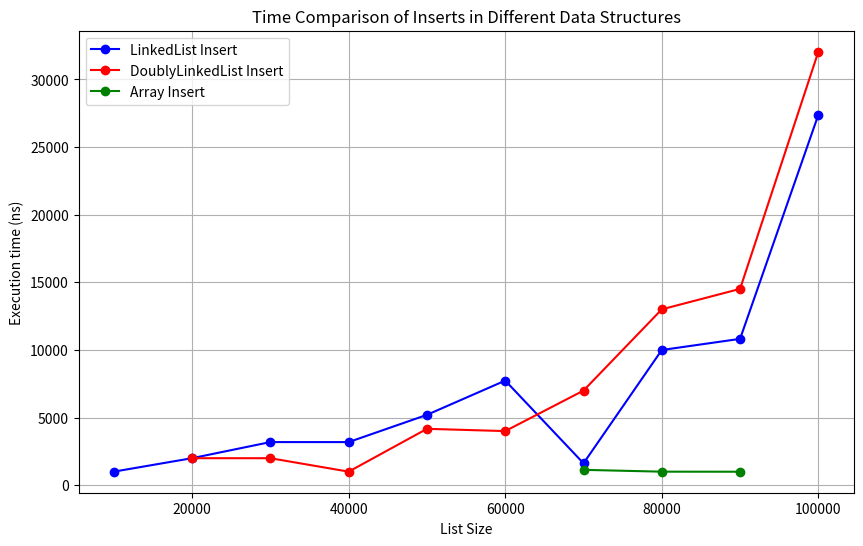
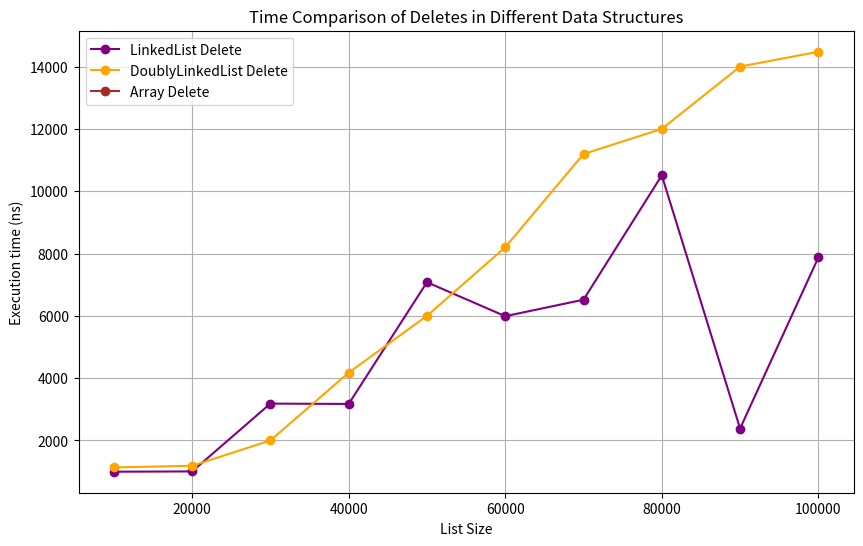
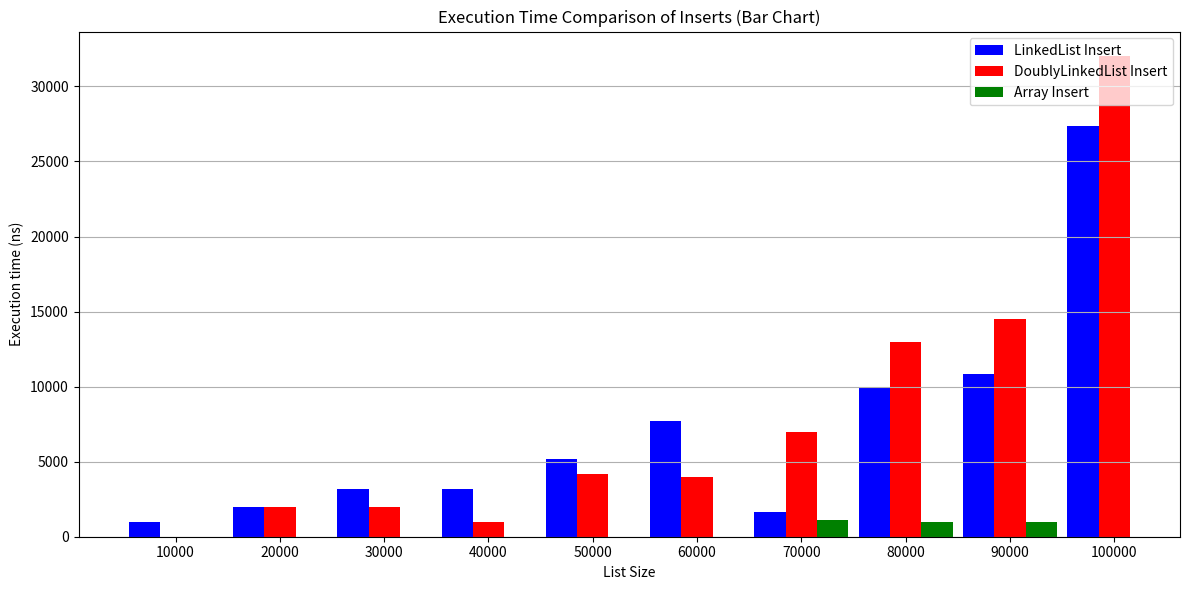
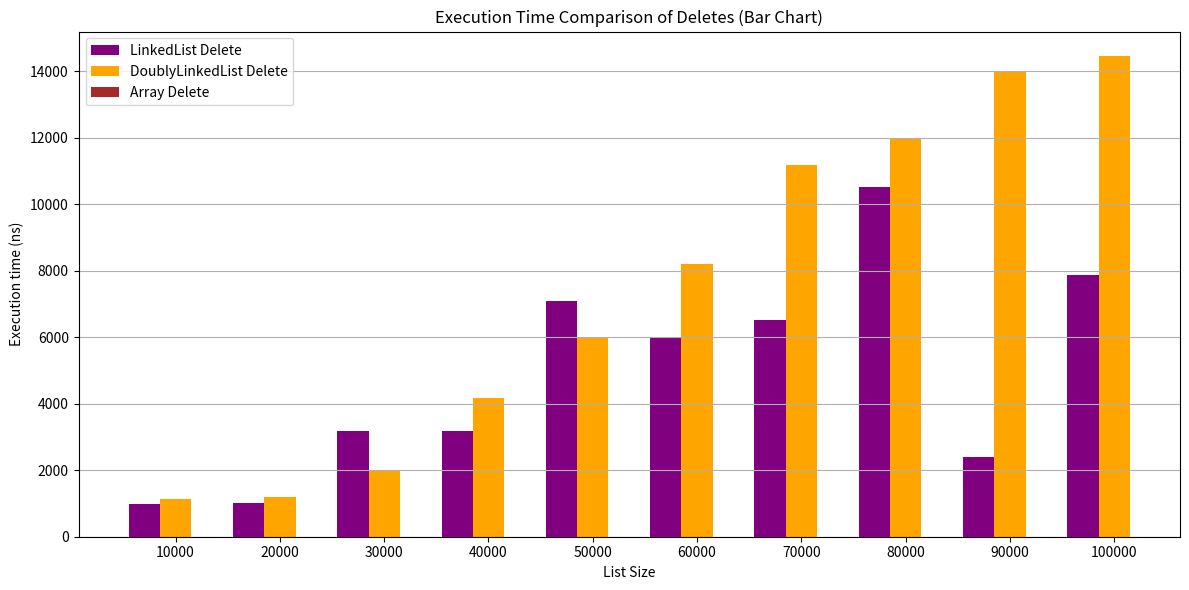

Python code for these plots, in order:
# List/plot.py
import matplotlib.pyplot as plt
import numpy as np

# Datos proporcionados
tables = [
    [10000, 1003, 0, 0, 998, 1136, 0],
    [20000, 2000, 1998, 0, 1008, 1188, 0],
    [30000, 3190, 1997, 0, 3184, 2002, 0],
    [40000, 3189, 1003, 0, 3173, 4176, 0],
    [50000, 5204, 4170, 0, 7079, 6001, 0],
    [60000, 7736, 4002, 0, 5989, 8201, 0],
    [70000, 1621, 6998, 1137, 6518, 11194, 0],
    [80000, 9998, 13005, 1002, 10509, 11999, 0],
    [90000, 10822, 14517, 998, 2384, 13999, 0],
    [100000, 27391, 32053, 0, 7874, 14476, 0]
]

tables2 = [
    [10000, 1036, 998, 0, 0, 998, 0],
    [30000, 1006, 1199, 0, 1999, 1001, 0],
    [50000, 13108, 5000, 1507, 8008, 3003, 0],
    [70000, 9995, 3999, 0, 8000, 6000, 0],
    [90000, 11637, 5237, 1020, 6999, 8509, 0]
]

# Extraer tamaños y tiempos
sizes = [row[0] for row in tables]
LinkedList_insert_times = [row[1] for row in tables]
DoublyLinkedList_insert_times = [row[2] for row in tables]
Array_insert_times = [row[3] for row in tables]
LinkedList_delete_times = [row[4] for row in tables]
DoublyLinkedList_delete_times = [row[5] for row in tables]
Array_delete_times = [row[6] for row in tables]

# Imprimir tabla
print("Size | Insert LL | Insert DLL | Insert Array | Delete LL | Delete DLL | Delete Array")
for row in tables:
    print(row)

# Gráfico de líneas para inserciones
plt.figure(figsize=(10, 6))
plt.plot(sizes, [x if x > 0 else float('nan') for x in LinkedList_insert_times],
         marker='o', linestyle='-', label='LinkedList Insert', color='blue')
plt.plot(sizes, [x if x > 0 else float('nan') for x in DoublyLinkedList_insert_times],
         marker='o', linestyle='-', label='DoublyLinkedList Insert', color='red')
plt.plot(sizes, [x if x > 0 else float('nan') for x in Array_insert_times],
         marker='o', linestyle='-', label='Array Insert', color='green')

plt.xlabel('List Size')
plt.ylabel('Execution time (ns)')
plt.title('Time Comparison of Inserts in Different Data Structures')
plt.legend()
plt.grid()
plt.show()

# Gráfico de líneas para eliminaciones
plt.figure(figsize=(10, 6))
plt.plot(sizes, [x if x > 0 else float('nan') for x in LinkedList_delete_times],
         marker='o', linestyle='-', label='LinkedList Delete', color='purple')
plt.plot(sizes, [x if x > 0 else float('nan') for x in DoublyLinkedList_delete_times],
         marker='o', linestyle='-', label='DoublyLinkedList Delete', color='orange')
plt.plot(sizes, [x if x > 0 else float('nan') for x in Array_delete_times],
         marker='o', linestyle='-', label='Array Delete', color='brown')

plt.xlabel('List Size')
plt.ylabel('Execution time (ns)')
plt.title('Time Comparison of Deletes in Different Data Structures')
plt.legend()
plt.grid()
plt.show()

# Gráfico de barras
x = np.arange(len(sizes))
width = 0.3  # Ancho de las barras

# Gráfico de barras para inserciones
plt.figure(figsize=(12, 6))
plt.bar(x - width, [x if x > 0 else float('nan') for x in LinkedList_insert_times],
        width=width, label='LinkedList Insert', color='blue')
plt.bar(x, [x if x > 0 else float('nan') for x in DoublyLinkedList_insert_times],
        width=width, label='DoublyLinkedList Insert', color='red')
plt.bar(x + width, [x if x > 0 else float('nan') for x in Array_insert_times],
        width=width, label='Array Insert', color='green')

plt.xlabel('List Size')
plt.ylabel('Execution time (ns)')
plt.xticks(ticks=x, labels=sizes)
plt.title('Execution Time Comparison of Inserts (Bar Chart)')
plt.legend()
plt.grid(axis='y')
plt.tight_layout()
plt.show()

# Gráfico de barras para eliminaciones
plt.figure(figsize=(12, 6))
plt.bar(x - width, [x if x > 0 else float('nan') for x in LinkedList_delete_times],
        width=width, label='LinkedList Delete', color='purple')
plt.bar(x, [x if x > 0 else float('nan') for x in DoublyLinkedList_delete_times],
        width=width, label='DoublyLinkedList Delete', color='orange')
plt.bar(x + width, [x if x > 0 else float('nan') for x in Array_delete_times],
        width=width, label='Array Delete', color='brown')

plt.xlabel('List Size')
plt.ylabel('Execution time (ns)')
plt.xticks(ticks=x, labels=sizes)
plt.title('Execution Time Comparison of Deletes (Bar Chart)')
plt.legend()
plt.grid(axis='y')
plt.tight_layout()
plt.show()



